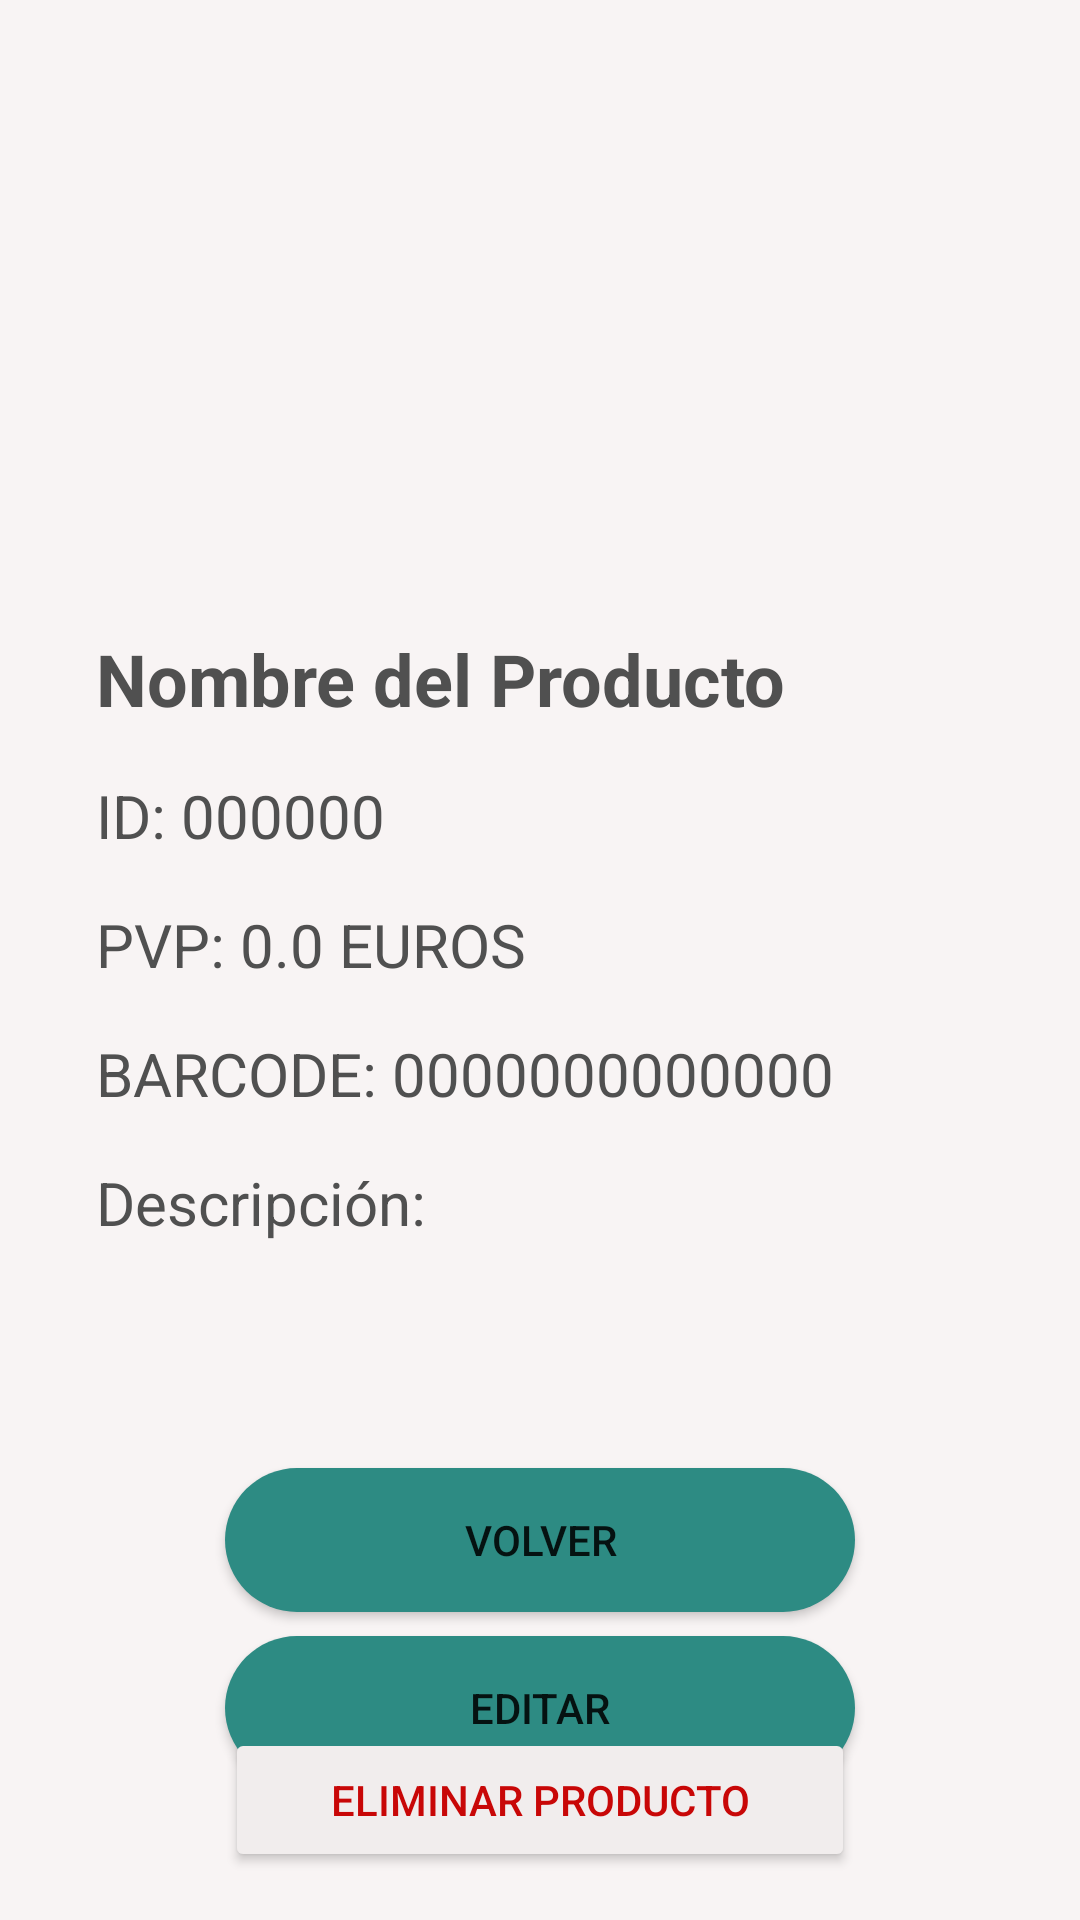

The Android layout XML behind this screen, and the referenced resources:
<!-- AndroidManifest.xml: application theme Theme.MyScanShop -->
<!-- res/layout/activity_info_producto.xml -->
<?xml version="1.0" encoding="utf-8"?>
<androidx.constraintlayout.widget.ConstraintLayout xmlns:android="http://schemas.android.com/apk/res/android"
    xmlns:app="http://schemas.android.com/apk/res-auto"
    xmlns:tools="http://schemas.android.com/tools"
    android:layout_width="match_parent"
    android:layout_height="match_parent"
    android:background="@color/backgroundDefaultTFG"
    tools:context=".InfoProductoActivity">

    <TextView
        android:id="@+id/labelDescripcion_info"
        android:layout_width="335dp"
        android:layout_height="94dp"
        android:layout_marginStart="32dp"
        android:layout_marginTop="16dp"
        android:layout_marginEnd="32dp"
        android:text="Descripción: "
        android:textColor="#505050"
        android:textSize="20sp"
        app:layout_constraintEnd_toEndOf="parent"
        app:layout_constraintHorizontal_bias="0.0"
        app:layout_constraintStart_toStartOf="parent"
        app:layout_constraintTop_toBottomOf="@+id/labelBar_info" />

    <TextView
        android:id="@+id/labelBar_info"
        android:layout_width="0dp"
        android:layout_height="wrap_content"
        android:layout_marginStart="32dp"
        android:layout_marginTop="16dp"
        android:layout_marginEnd="32dp"
        android:text="BARCODE: 0000000000000"
        android:textColor="#505050"
        android:textSize="20sp"
        app:layout_constraintEnd_toEndOf="parent"
        app:layout_constraintHorizontal_bias="0.0"
        app:layout_constraintStart_toStartOf="parent"
        app:layout_constraintTop_toBottomOf="@+id/labelPrecio_info" />

    <ImageView
        android:id="@+id/imagen_info"
        android:layout_width="162dp"
        android:layout_height="162dp"
        android:layout_marginTop="32dp"
        app:layout_constraintEnd_toEndOf="parent"
        app:layout_constraintStart_toStartOf="parent"
        app:layout_constraintTop_toTopOf="parent"
        tools:srcCompat="@tools:sample/avatars" />

    <TextView
        android:id="@+id/labelNombre_info"
        android:layout_width="0dp"
        android:layout_height="wrap_content"
        android:layout_marginStart="32dp"
        android:layout_marginTop="16dp"
        android:layout_marginEnd="32dp"
        android:text="Nombre del Producto"
        android:textColor="#505050"
        android:textSize="24sp"
        android:textStyle="bold"
        app:layout_constraintEnd_toEndOf="parent"
        app:layout_constraintStart_toStartOf="parent"
        app:layout_constraintTop_toBottomOf="@+id/imagen_info" />

    <TextView
        android:id="@+id/labelID_info"
        android:layout_width="0dp"
        android:layout_height="wrap_content"
        android:layout_marginStart="32dp"
        android:layout_marginTop="16dp"
        android:layout_marginEnd="32dp"
        android:text="ID: 000000"
        android:textColor="#505050"
        android:textSize="20sp"
        app:layout_constraintEnd_toEndOf="parent"
        app:layout_constraintHorizontal_bias="0.0"
        app:layout_constraintStart_toStartOf="parent"
        app:layout_constraintTop_toBottomOf="@+id/labelNombre_info" />

    <TextView
        android:id="@+id/labelPrecio_info"
        android:layout_width="0dp"
        android:layout_height="wrap_content"
        android:layout_marginStart="32dp"
        android:layout_marginTop="16dp"
        android:layout_marginEnd="32dp"
        android:text="PVP: 0.0 EUROS"
        android:textColor="#505050"
        android:textSize="20sp"
        app:layout_constraintEnd_toEndOf="parent"
        app:layout_constraintHorizontal_bias="0.0"
        app:layout_constraintStart_toStartOf="parent"
        app:layout_constraintTop_toBottomOf="@+id/labelID_info" />

    <Button
        android:id="@+id/botonVolverl_info"
        android:layout_width="0dp"
        android:layout_height="wrap_content"
        android:layout_marginStart="75dp"
        android:layout_marginTop="8dp"
        android:layout_marginEnd="75dp"
        android:background="@drawable/press_button"
        android:text="volver"
        app:layout_constraintEnd_toEndOf="parent"
        app:layout_constraintStart_toStartOf="parent"
        app:layout_constraintTop_toBottomOf="@+id/labelDescripcion_info" />

    <Button
        android:id="@+id/botonEditar_info"
        android:layout_width="0dp"
        android:layout_height="wrap_content"
        android:layout_marginStart="75dp"
        android:layout_marginTop="8dp"
        android:layout_marginEnd="75dp"
        android:background="@drawable/press_button"
        android:text="EDITAR"
        app:layout_constraintEnd_toEndOf="parent"
        app:layout_constraintStart_toStartOf="parent"
        app:layout_constraintTop_toBottomOf="@+id/botonVolverl_info" />

    <Button
        android:id="@+id/botonEliminar_info"
        android:layout_width="0dp"
        android:layout_height="wrap_content"
        android:layout_marginStart="75dp"
        android:layout_marginEnd="75dp"
        android:layout_marginBottom="16dp"
        android:backgroundTint="#F1EDED"
        android:text="ELIMINAR PRODUCTO"
        android:textColor="#C80707"
        app:layout_constraintBottom_toBottomOf="parent"
        app:layout_constraintEnd_toEndOf="parent"
        app:layout_constraintStart_toStartOf="parent" />
</androidx.constraintlayout.widget.ConstraintLayout>
<!-- resources referenced by this layout -->
<resources>
  <color name="backgroundDefaultTFG">#F8F4F4</color>
  <!-- drawable press_button (drawable) -->
  <?xml version="1.0" encoding="utf-8"?>
  <selector xmlns:android="http://schemas.android.com/apk/res/android">
      <item android:state_pressed="true"
          android:drawable="@drawable/redondear_botones_pressed"/>
      <item android:state_pressed="false"
      android:drawable="@drawable/redondear_botones"/>
      <item android:state_enabled="true"
          android:drawable="@drawable/boton_inhabilitado"/>
      <item android:state_enabled="true"
          android:drawable="@drawable/redondear_botones"/>
  
  
  </selector>
  <style name="Theme.MyScanShop" parent="Theme.MaterialComponents.Light.NoActionBar">
      
          
          <item name="backgroundColor">@color/backgroundDefaultTFG</item>
          <item name="colorPrimary">@color/myScanShop</item>
          <item name="colorPrimaryVariant">@color/gris</item>
          <item name="colorOnPrimary">#FAFAFA</item>
          
          <item name="colorSecondary">#D5DCDC</item>
          <item name="colorSecondaryVariant">@color/teal_700</item>
          <item name="colorOnSecondary">#D6D5D5</item>
          
          <item name="android:statusBarColor" tools:targetApi="l">@color/myScanShopToolbar</item>
          <item name="android:homeAsUpIndicator">@drawable/backcustomarrow</item>
  
          
         
      </style>
  <!-- drawable redondear_botones_pressed (drawable-hdpi) -->
  <?xml version="1.0" encoding="utf-8"?>
  <shape xmlns:android="http://schemas.android.com/apk/res/android" android:shape="rectangle">
      <corners android:radius="50dp" />
      <solid android:color="#8FB6CAC2"/>
  
  </shape>
  <!-- drawable redondear_botones (drawable-hdpi) -->
  <?xml version="1.0" encoding="utf-8"?>
  <shape xmlns:android="http://schemas.android.com/apk/res/android" android:shape="rectangle">
      <corners android:radius="50dp" />
      <solid android:color="#2D8B83"/>
  
  </shape>
  <!-- drawable boton_inhabilitado (drawable) -->
  <?xml version="1.0" encoding="utf-8"?>
  <shape xmlns:android="http://schemas.android.com/apk/res/android"
      android:shape="rectangle">
      <corners android:radius="50dp" />
      <solid android:color="#8E8F8F"/>
  
  </shape>
  <color name="myScanShop">#2D8B83</color>
  <color name="gris">#4E4D4E</color>
  <color name="teal_700">#FF018786</color>
  <color name="myScanShopToolbar">#70BBB5</color>
  <!-- drawable backcustomarrow (drawable-anydpi) -->
  <vector xmlns:android="http://schemas.android.com/apk/res/android"
      android:width="24dp"
      android:height="24dp"
      android:viewportWidth="24"
      android:viewportHeight="24"
      android:tint="#282929"
      android:alpha="0.8">
    <path
        android:fillColor="@android:color/white"
        android:pathData="M20,11H7.83l5.59,-5.59L12,4l-8,8 8,8 1.41,-1.41L7.83,13H20v-2z"/>
  </vector>
</resources>
